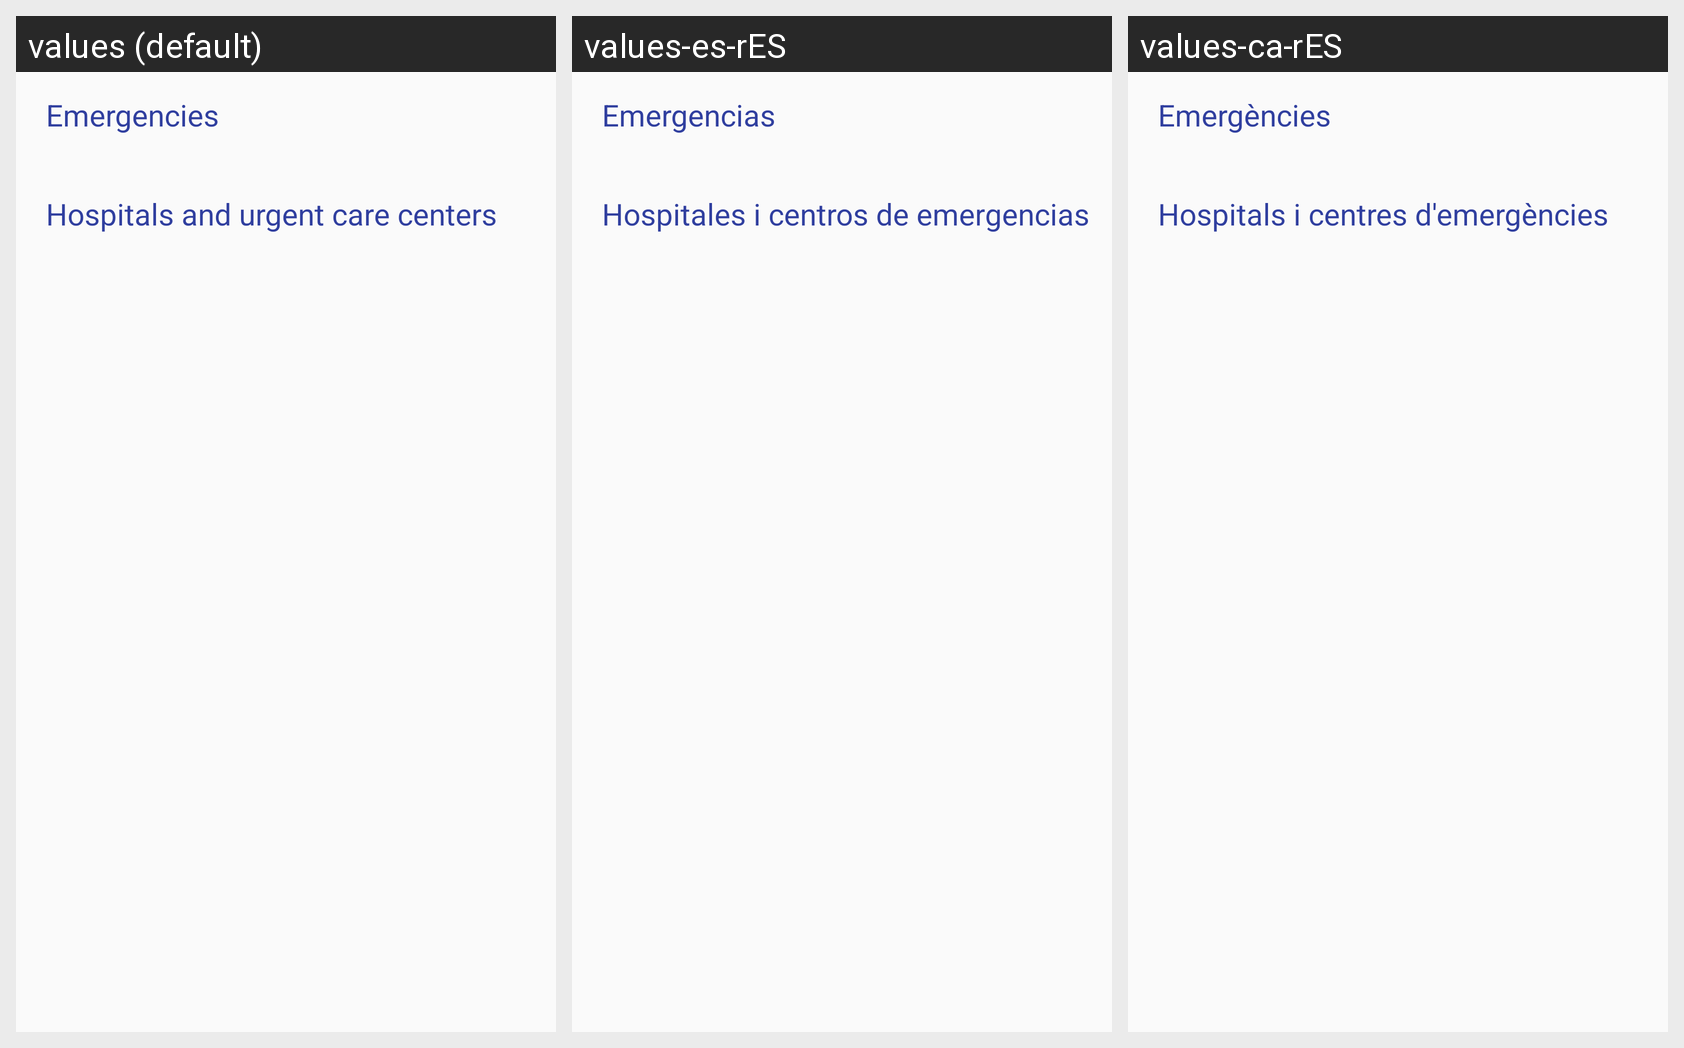

Locale-by-locale string values for the Android screen shown in this grid:
Android screen res/layout/content_information.xml rendered under 3 locales, left to right: values (default), values-es-rES, values-ca-rES. Device: Nexus 5 (rendered at 1080×1920; each locale shown at half size, 540×960, under a caption strip naming it); theme AppTheme.
Strings drawn on this screen, with the default value and each locale's value (text and hints the layout hard-codes, and strings that could not be matched under every locale, appear in the picture but are not listed):

emergencies
  values: Emergencies
  values-es-rES: Emergencias
  values-ca-rES: Emergències

hospitals
  values: Hospitals and urgent care centers
  values-es-rES: Hospitales i centros de emergencias
  values-ca-rES: Hospitals i centres d'emergències
